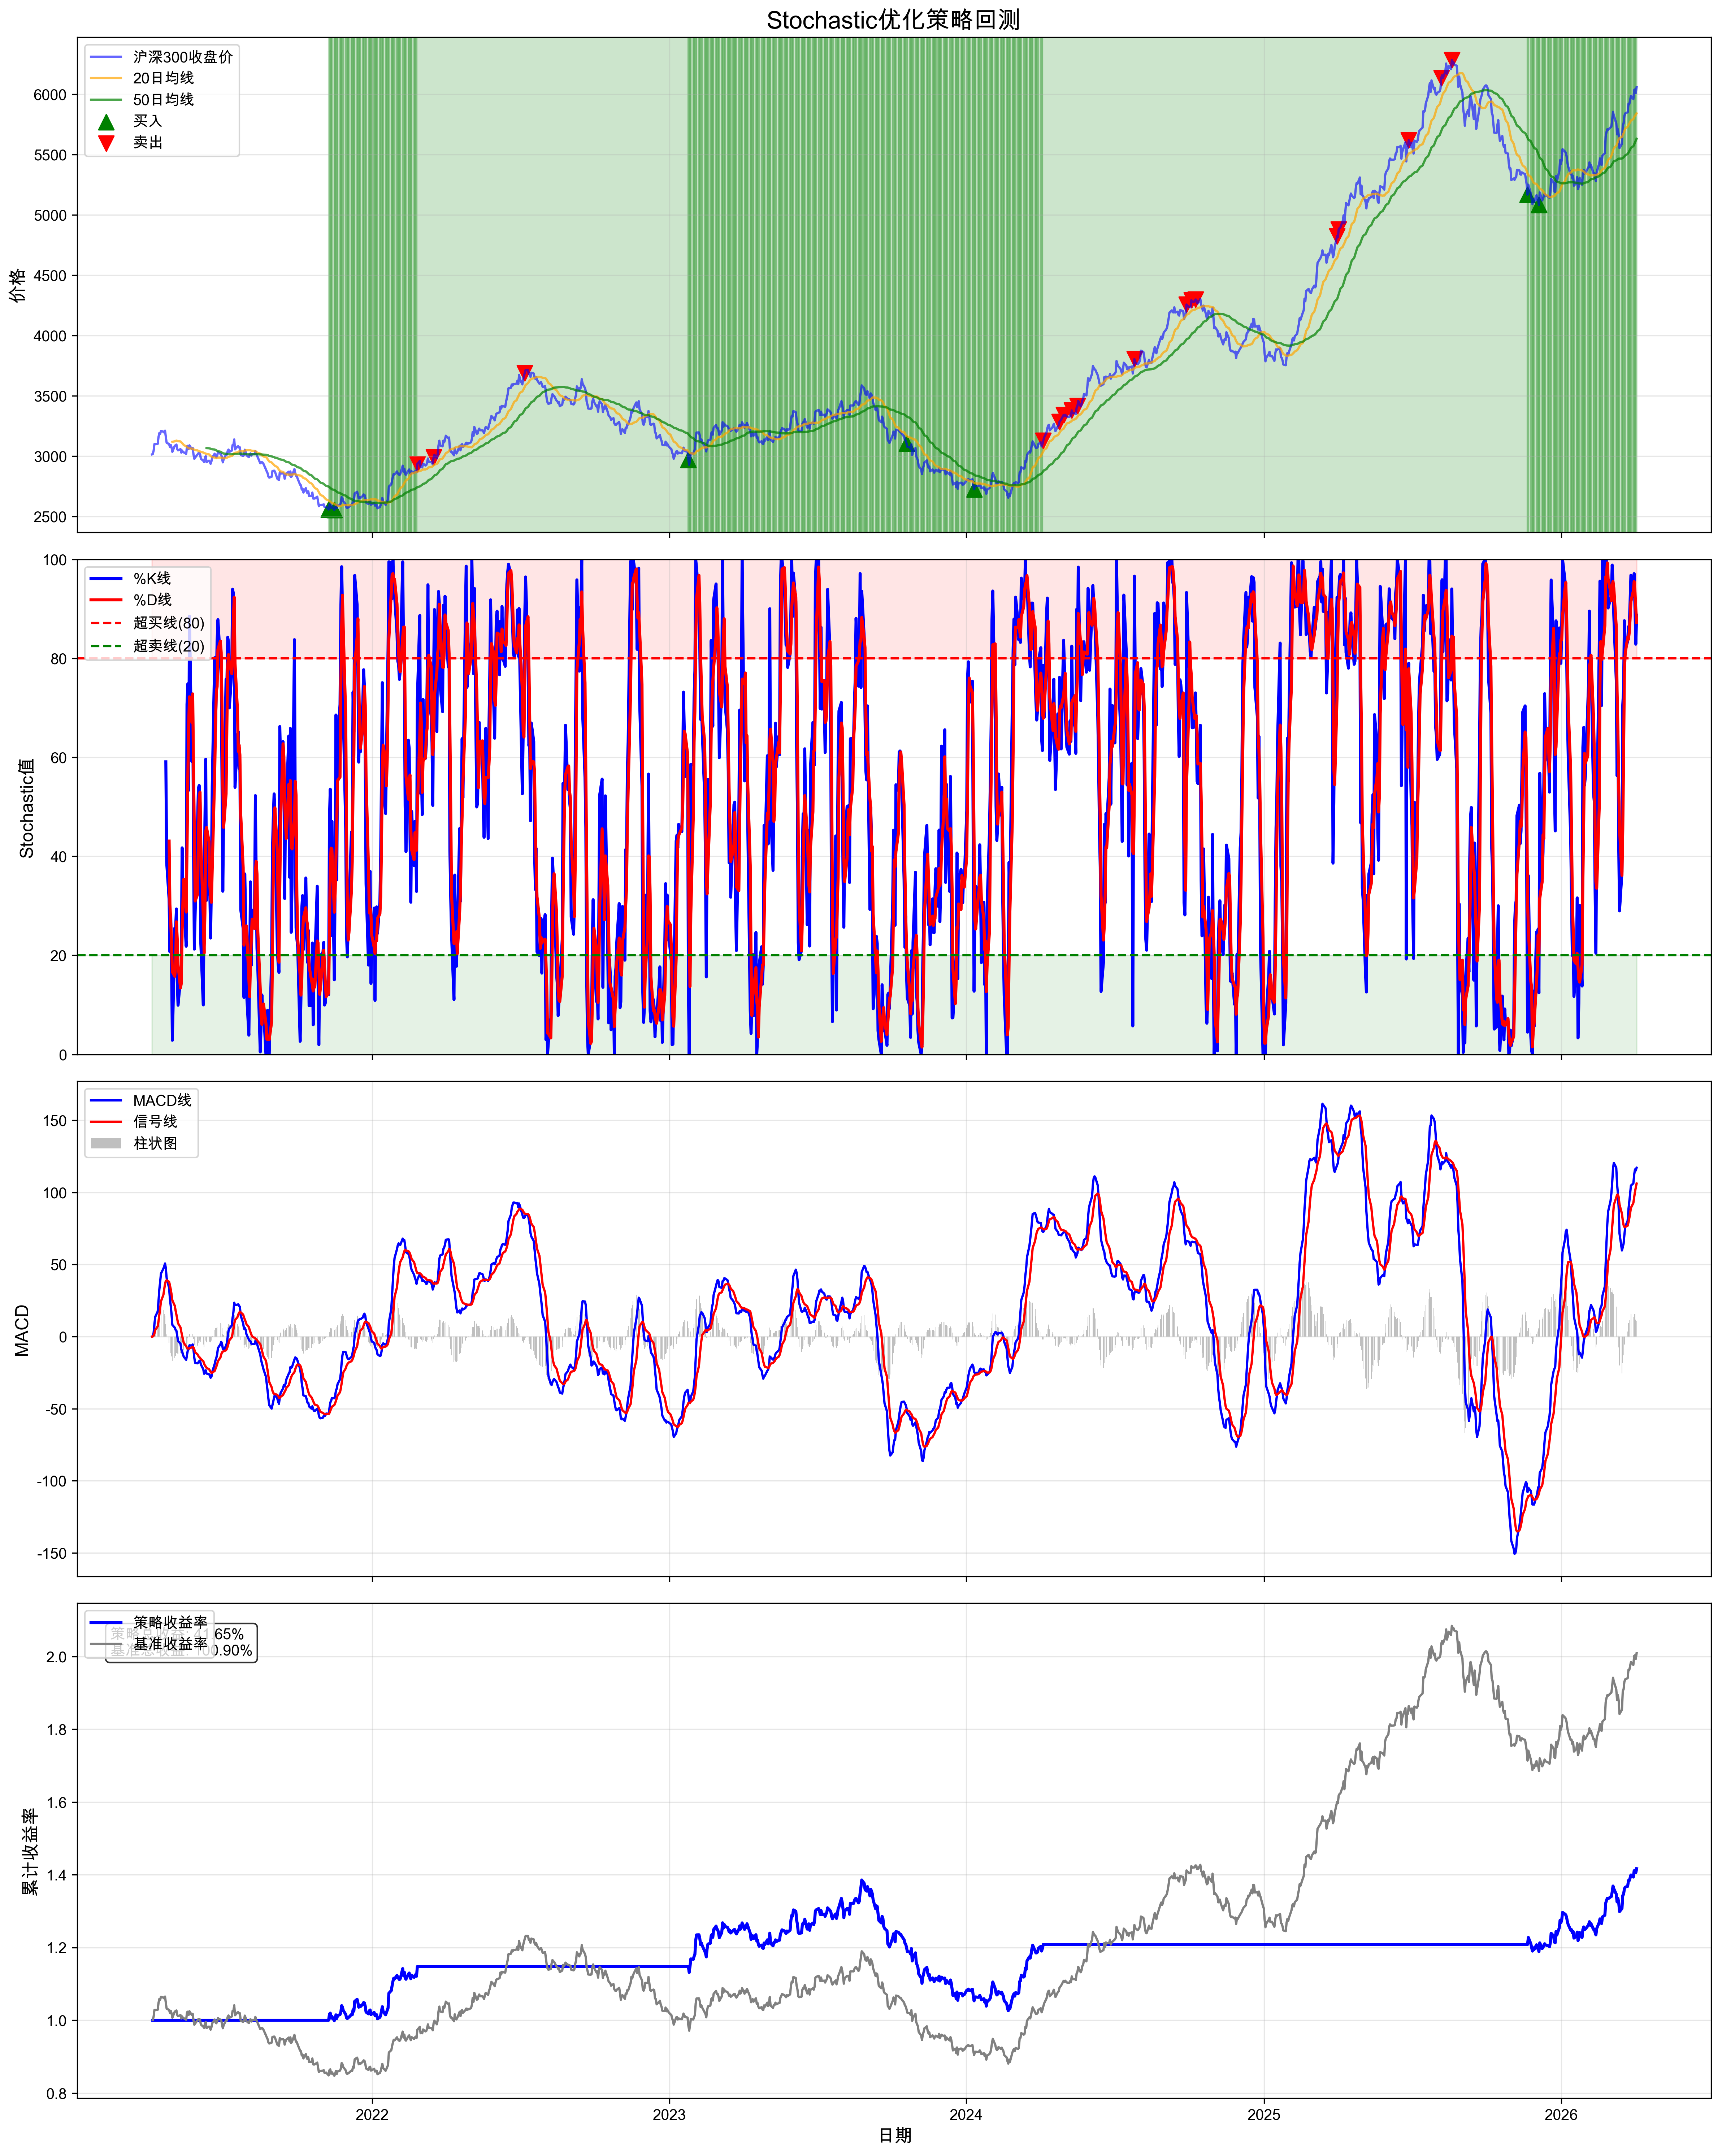

The file beside this chart, header and first rows:
date, type, price, slow_k, slow_d, macd_histogram
2021-11-08 11:06:11.494070, buy, 2558, 12.09, 12.37, 0.1202
2022-02-25 11:06:11.494070, sell, 2936, 71.58, 49.39, -4.572
2023-01-24 11:06:11.494070, buy, 2971, 14.59, 43.91, 5.653
2024-04-04 11:06:11.494070, sell, 3128, 78.56, 67.89, -1.939
2025-11-20 11:06:11.494070, buy, 5168, 4.486, 31, 4.056
